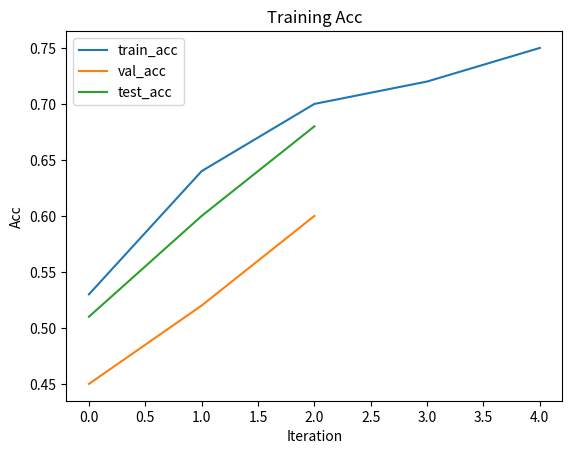

Generate this figure with matplotlib:
import matplotlib.pyplot as plt
import numpy as np

train_acc = [0.53, 0.64, 0.70, 0.72, 0.75]
val_acc = [0.45, 0.52, 0.60]
test_acc = [0.51, 0.60, 0.68]
#x = np.linspace(0, 2, 100)

plt.plot(train_acc, label='train_acc')
plt.plot(val_acc, label='val_acc')
plt.plot(test_acc, label='test_acc')

plt.xlabel('Iteration')
plt.ylabel('Acc')

plt.title("Training Acc")

plt.legend()

plt.show()